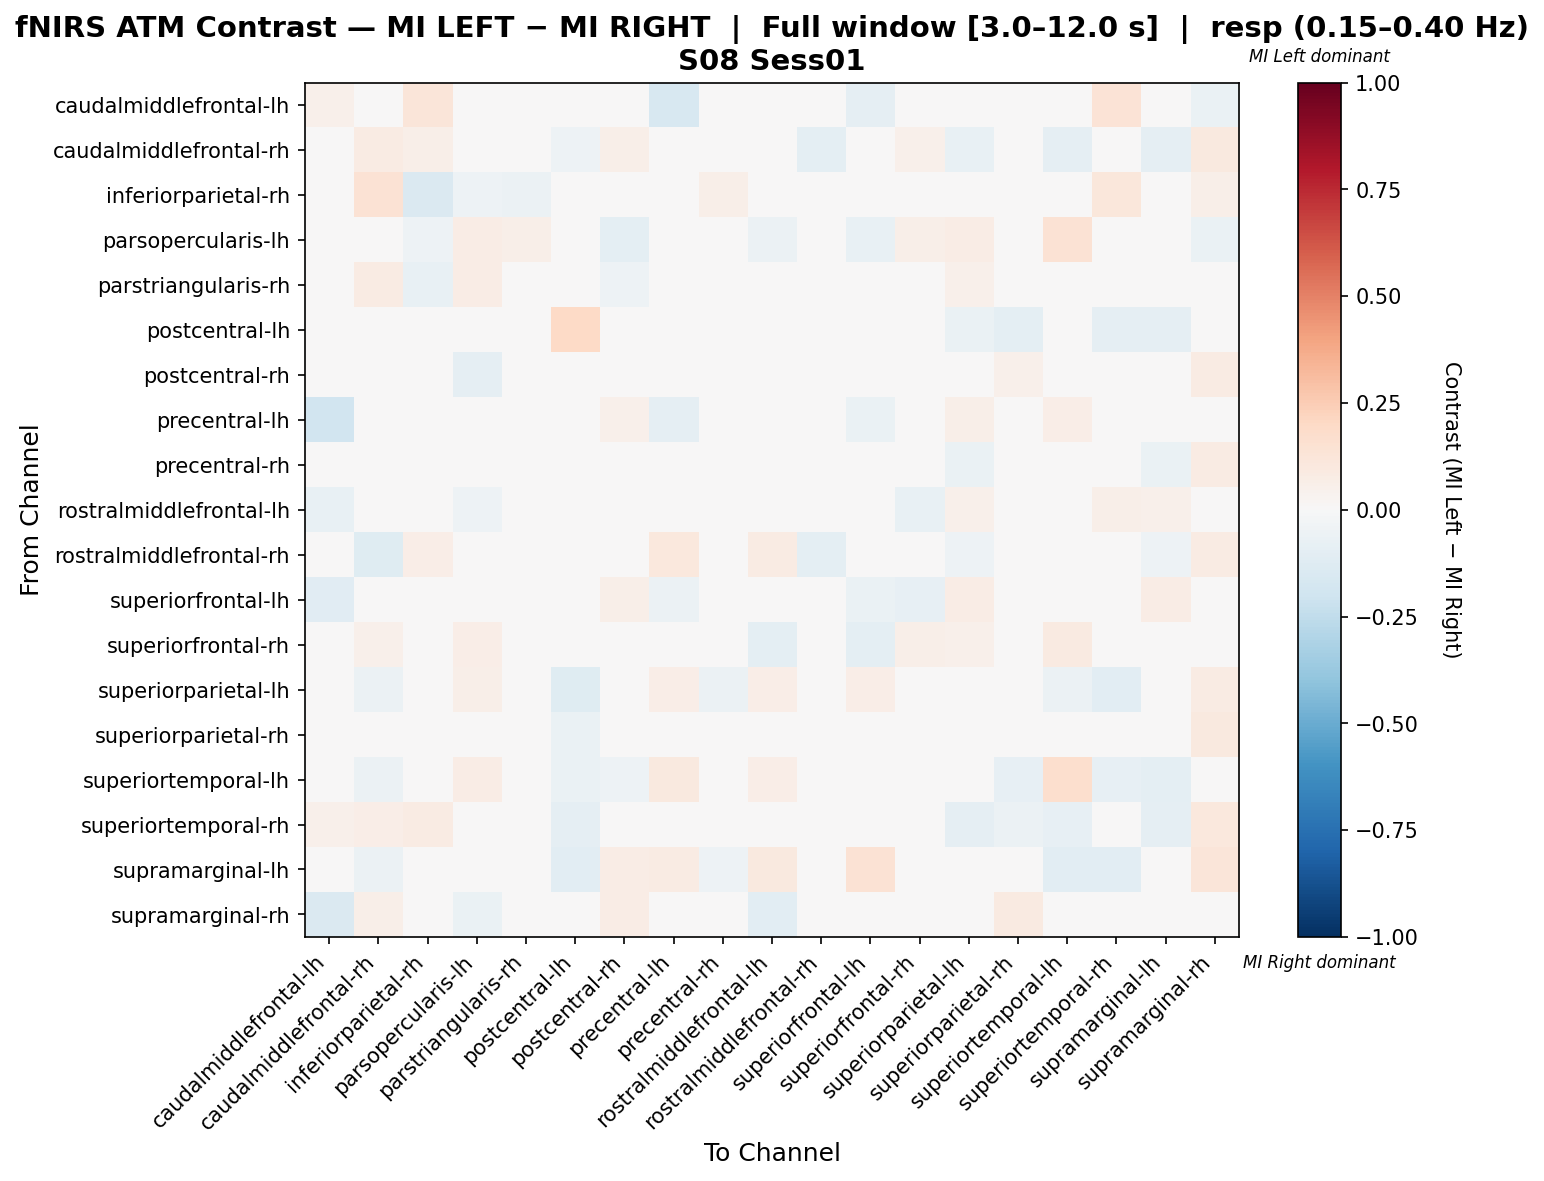

The data file committed next to this chart (first rows):
, caudalmiddlefrontal-lh, caudalmiddlefrontal-rh, inferiorparietal-rh, parsopercularis-lh, parstriangularis-rh, postcentral-lh, postcentral-rh, precentral-lh, precentral-rh, rostralmiddlefrontal-lh, rostralmiddlefrontal-rh, superiorfrontal-lh, superiorfrontal-rh, superiorparietal-lh, superiorparietal-rh, superiortemporal-lh, superiortemporal-rh, supramarginal-lh, supramarginal-rh
caudalmiddlefrontal-lh, 0.05418, 0.03922, 0.1245, -0.0006634, -0.01275, 0.0, -0.01504, -0.1631, 0.001622, -0.03435, 0.01828, -0.09155, -0.04283, 0.009804, 0.0, 0.03922, 0.1373, 0.0, -0.06376
caudalmiddlefrontal-rh, 0.01042, 0.08041, 0.0616, 0.02514, 0.04291, -0.05139, 0.05548, 0.01562, -0.03758, -0.03306, -0.09397, 0.02604, 0.05118, -0.07528, 0.009857, -0.09091, 0.0006887, -0.09091, 0.09375
inferiorparietal-rh, 0.02339, 0.1412, -0.1454, -0.05072, -0.06202, -0.006307, -0.02037, -0.0006569, 0.0565, -0.01826, 0.0431, -0.003416, -0.04717, -0.0155, -0.01616, -0.02326, 0.1131, -0.02326, 0.05518
parsopercularis-lh, -0.01474, 0.03968, -0.05442, 0.07596, 0.05669, 0.01134, -0.1009, -0.02041, 0.0, -0.06009, 0.0, -0.07483, 0.06236, 0.0737, -0.03175, 0.1463, -0.02041, -0.02041, -0.06803
parstriangularis-rh, 0.01696, 0.08096, -0.07746, 0.07358, -0.00107, -0.02338, -0.05442, -0.02817, 0.01375, -0.007042, -0.007042, -0.02113, 0.04254, 0.05087, -0.03938, 0.04383, -0.02817, -0.02817, -0.007042
postcentral-lh, 0.0, 0.04462, -0.01809, 0.02789, 0.01013, 0.1966, -0.02503, 0.03448, -0.006937, -0.005917, -0.006257, 0.02231, 0.01013, -0.06577, -0.1006, 0.03176, -0.0891, -0.08876, 0.02857
postcentral-rh, -0.02778, 0.04, -0.03674, -0.09141, -0.01733, -0.02718, -0.01218, 0.01626, -0.003444, -0.01615, 0.0, 0.014, -0.0184, 0.04119, 0.05175, -0.007777, -0.013, 0.02641, 0.08178
precentral-lh, -0.188, 0.03378, 0.005995, -0.0256, -0.04511, 0.02703, 0.05177, -0.08901, 0.01722, 0.01864, 0.02997, -0.06929, -0.0158, 0.06081, 0.0473, 0.06757, 0.01351, 0.0473, 0.01189
precentral-rh, -0.006847, 0.01476, 0.03501, -0.006944, 0.007382, -0.04152, 0.007333, 0.04905, 0.0221, 0.01433, -0.0134, 0.007139, 0.007139, -0.06944, -0.04847, -0.0135, 0.02142, -0.06944, 0.08392
rostralmiddlefrontal-lh, -0.07578, -0.03774, 0.01309, -0.05031, 0.0, 0.0, -0.001959, 0.0166, -0.006599, -0.02392, 0.03382, -0.006083, -0.07547, 0.05464, 0.0232, 0.04918, 0.06011, 0.05464, -0.02743
rostralmiddlefrontal-rh, 0.009962, -0.1243, 0.06667, 0.0, -0.02586, -0.02088, 0.01481, 0.1025, -0.03059, 0.0804, -0.0993, 0.01494, -0.008621, -0.05172, -0.01724, 0.01494, 0.04579, -0.05172, 0.08027
superiorfrontal-lh, -0.1106, 0.04294, 0.01592, -0.04865, -0.02089, 0.02454, 0.05638, -0.05611, -0.002487, -0.02368, 0.005107, -0.06357, -0.08108, 0.07362, 0.04119, 0.0, 0.04294, 0.07362, 0.03081
superiorfrontal-rh, -0.04572, 0.05063, -0.04706, 0.06865, 0.04155, 0.008116, -0.02316, -0.02219, -0.01087, -0.09412, 0.0, -0.1, 0.05503, 0.05153, 0.01258, 0.08995, -0.004989, -0.01765, -0.01229
superiorparietal-lh, 0.02027, -0.05574, -0.02778, 0.06006, 0.02609, -0.1181, 0.02515, 0.06757, -0.05556, 0.06757, -0.02778, 0.06719, 0.01239, 0.04448, -0.002628, -0.05706, -0.1042, -0.02309, 0.08108
superiorparietal-rh, -0.01, 0.003249, -0.02935, -0.0411, -0.006751, -0.065, 0.03079, 0.0339, -0.02935, 0.005198, 0.0, 0.006497, 0.0104, 0.0241, 0.04144, -0.03175, -0.0437, 0.001497, 0.09994
superiortemporal-lh, 0.03822, -0.05921, -0.03289, 0.07539, 0.01169, -0.06726, -0.05326, 0.09554, -0.01442, 0.06348, 0.03101, -0.01974, 0.03675, -0.04773, -0.07958, 0.1686, -0.07958, -0.09868, 0.03164
superiortemporal-rh, 0.05181, 0.0655, 0.08447, -0.0303, -0.0303, -0.09355, -0.01397, 0.02591, 0.03011, 0.04057, 0.04918, 0.03451, -0.01046, -0.09091, -0.0607, -0.08143, 0.01253, -0.09091, 0.1079
supramarginal-lh, 0.0, -0.06122, -0.03401, -0.03401, -0.03401, -0.1088, 0.07483, 0.08333, -0.05442, 0.1003, -0.02721, 0.1412, -0.04082, 0.01701, 0.02381, -0.1088, -0.102, 0.04082, 0.1241
supramarginal-rh, -0.1484, 0.05639, 0.00774, -0.06723, 0.0, 0.01504, 0.0774, -0.04909, 0.04135, -0.1033, -0.004423, -0.0303, -0.03981, 0.03759, 0.09222, 0.02632, 0.04887, 0.04511, -0.005529
